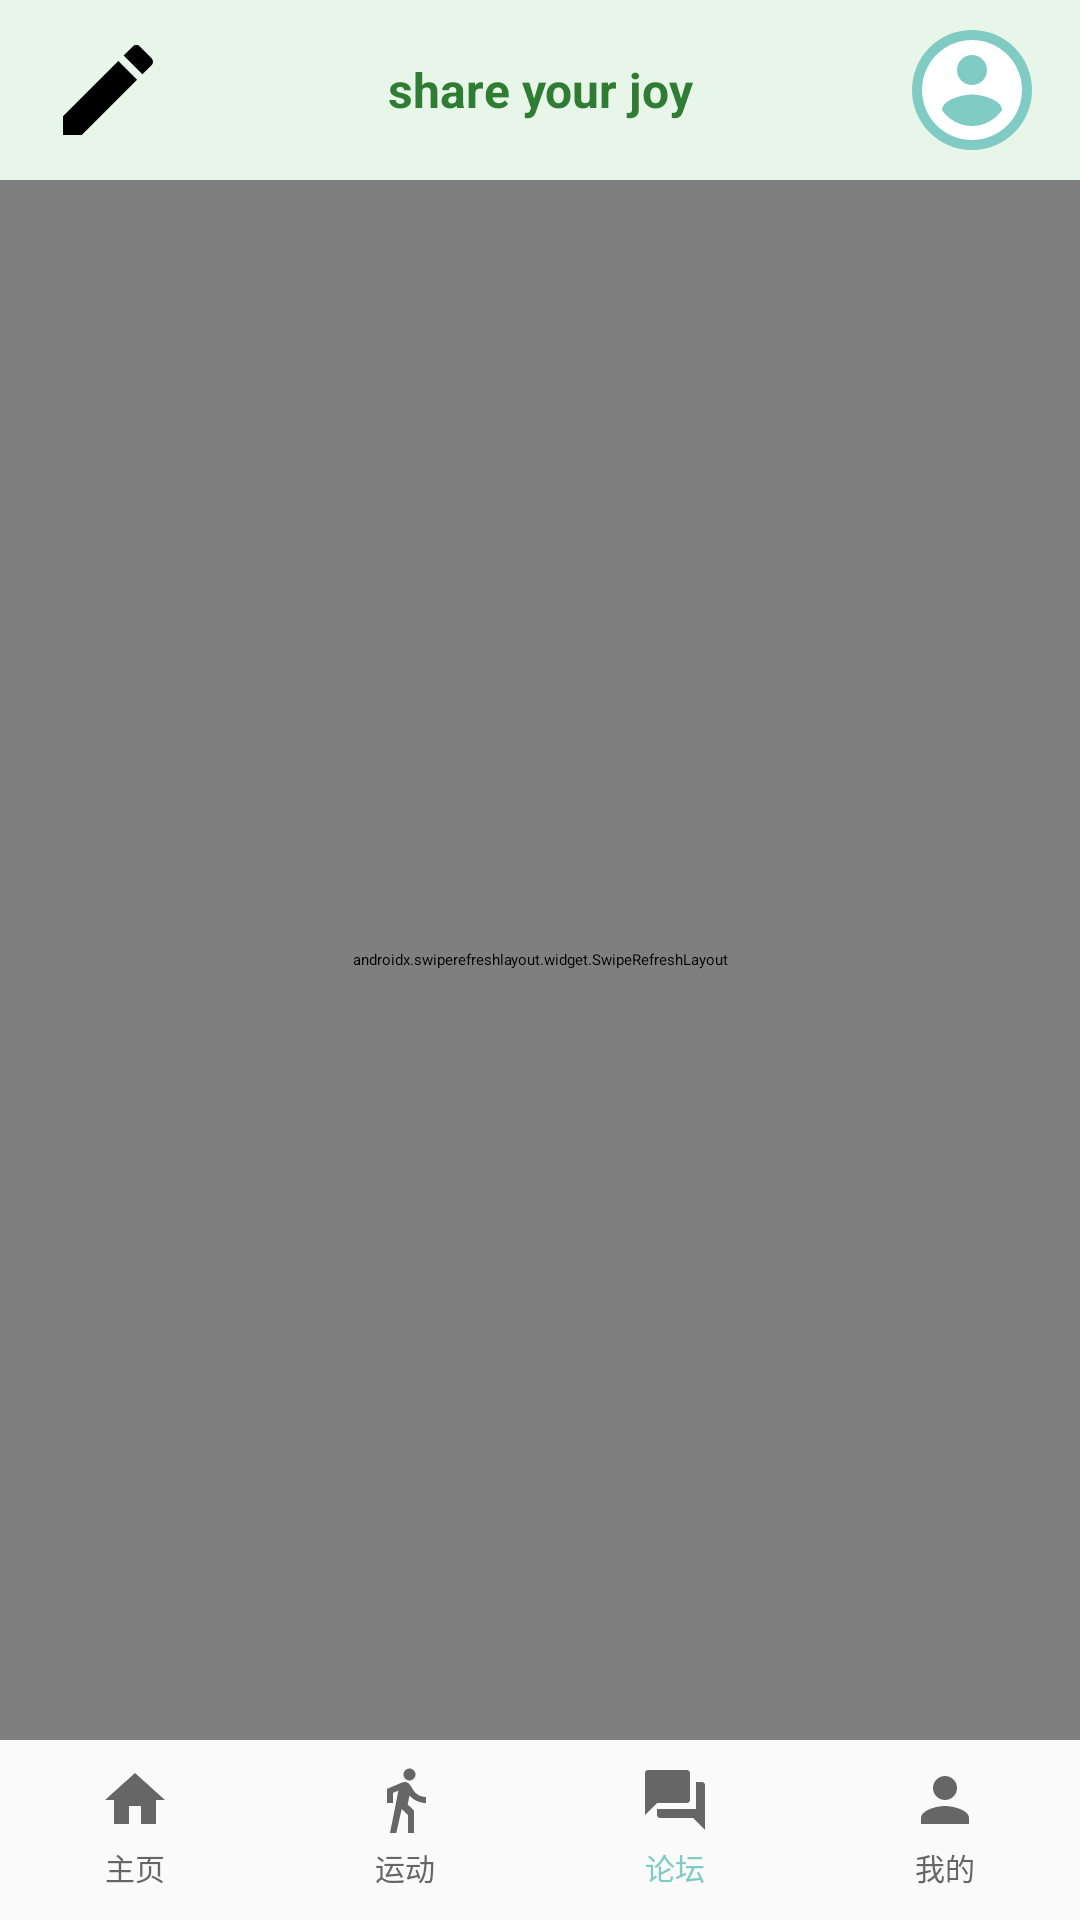

Android layout source for this screen:
<!-- AndroidManifest.xml: application theme Theme.MyApplication -->
<!-- res/layout/activity_forum.xml -->
<?xml version="1.0" encoding="utf-8"?>
<LinearLayout xmlns:android="http://schemas.android.com/apk/res/android"
    xmlns:app="http://schemas.android.com/apk/res-auto"
    android:id="@+id/main"
    android:layout_width="match_parent"
    android:layout_height="match_parent"
    android:orientation="vertical"
    android:background="#FFFFFF">

    <LinearLayout
        android:layout_width="match_parent"
        android:layout_height="60dp"
        android:orientation="horizontal"
        android:background="#E8F5E9"
        android:gravity="center_vertical"
        android:paddingStart="16dp"
        android:paddingEnd="16dp">

        <ImageButton
            android:id="@+id/btn_new_post"
            android:layout_width="40dp"
            android:layout_height="40dp"
            android:src="@drawable/ic_edit"
            android:background="?attr/selectableItemBackgroundBorderless"
            app:tint="#4CAF50"
            android:layout_marginEnd="8dp"/>

        <TextView
            android:layout_width="0dp"
            android:layout_height="wrap_content"
            android:layout_weight="1"
            android:text="share your joy"
            android:textColor="#2E7D32"
            android:textSize="16sp"
            android:textStyle="bold"
            android:gravity="center"/>

        <ImageView
            android:id="@+id/user_avatar"
            android:layout_width="40dp"
            android:layout_height="40dp"
            android:src="@drawable/ic_user_avatar"
            android:background="@drawable/circle_green_bg"
            android:layout_marginStart="8dp"/>
    </LinearLayout>

    <androidx.swiperefreshlayout.widget.SwipeRefreshLayout
        android:id="@+id/swipe_refresh"
        android:layout_width="match_parent"
        android:layout_height="0dp"
        android:layout_weight="1">

        <androidx.core.widget.NestedScrollView
            android:layout_width="match_parent"
            android:layout_height="match_parent"
            android:padding="16dp"
            android:fillViewport="true">

            <LinearLayout
                android:layout_width="match_parent"
                android:layout_height="wrap_content"
                android:orientation="vertical">

                <androidx.cardview.widget.CardView
                    android:layout_width="match_parent"
                    android:layout_height="wrap_content"
                    android:layout_marginBottom="20dp"
                    app:cardCornerRadius="20dp"
                    app:cardElevation="2dp"
                    app:cardBackgroundColor="#FFFBF0">

                    <LinearLayout
                        android:id="@+id/layout_search"
                        android:layout_width="match_parent"
                        android:layout_height="wrap_content"
                        android:orientation="horizontal"
                        android:padding="12dp"
                        android:gravity="center_vertical"
                        android:background="?attr/selectableItemBackground">

                        <ImageView
                            android:layout_width="20dp"
                            android:layout_height="20dp"
                            android:src="@drawable/ic_search"
                            app:tint="#4CAF50"
                            android:layout_marginEnd="8dp"/>

                        <EditText
                            android:id="@+id/et_search"
                            android:layout_width="0dp"
                            android:layout_height="wrap_content"
                            android:layout_weight="1"
                            android:hint="搜索主题帖..."
                            android:background="@null"
                            android:textColor="#333333"
                            android:textSize="14sp"
                            android:maxLines="1"
                            android:imeOptions="actionSearch"
                            android:inputType="text"/>

                    </LinearLayout>
                </androidx.cardview.widget.CardView>

                <TextView
                    android:layout_width="wrap_content"
                    android:layout_height="wrap_content"
                    android:text="主题帖"
                    android:textColor="#2E7D32"
                    android:textSize="16sp"
                    android:textStyle="bold"
                    android:layout_marginBottom="12dp"/>

                <androidx.cardview.widget.CardView
                    android:layout_width="match_parent"
                    android:layout_height="200dp"
                    android:layout_marginBottom="24dp"
                    app:cardCornerRadius="12dp"
                    app:cardElevation="2dp">

                    <androidx.viewpager2.widget.ViewPager2
                        android:id="@+id/vp_featured_posts"
                        android:layout_width="match_parent"
                        android:layout_height="match_parent"
                        android:padding="8dp"/>
                </androidx.cardview.widget.CardView>

                <TextView
                    android:layout_width="wrap_content"
                    android:layout_height="wrap_content"
                    android:text="主题帖列表"
                    android:textColor="#2E7D32"
                    android:textSize="16sp"
                    android:textStyle="bold"
                    android:layout_marginBottom="12dp"/>

                <androidx.recyclerview.widget.RecyclerView
                    android:id="@+id/rv_post_list"
                    android:layout_width="match_parent"
                    android:layout_height="wrap_content"
                    android:nestedScrollingEnabled="false"/>

            </LinearLayout>
        </androidx.core.widget.NestedScrollView>
    </androidx.swiperefreshlayout.widget.SwipeRefreshLayout>

    <LinearLayout
        android:layout_width="match_parent"
        android:layout_height="60dp"
        android:orientation="horizontal"
        android:background="#FAFAFA"
        android:weightSum="4">

        <RelativeLayout
            android:id="@+id/tab_home"
            android:layout_width="0dp"
            android:layout_height="match_parent"
            android:layout_weight="1"
            android:background="?attr/selectableItemBackgroundBorderless">

            <ImageView
                android:layout_width="24dp"
                android:layout_height="24dp"
                android:src="@drawable/ic_home"
                app:tint="#666666"
                android:id="@+id/icon_home"
                android:layout_centerHorizontal="true"
                android:layout_marginTop="8dp"/>

            <TextView
                android:layout_width="wrap_content"
                android:layout_height="wrap_content"
                android:text="主页"
                android:textColor="#666666"
                android:textSize="10sp"
                android:layout_centerHorizontal="true"
                android:layout_marginTop="35dp"/>
        </RelativeLayout>

        <RelativeLayout
            android:id="@+id/tab_sport"
            android:layout_width="0dp"
            android:layout_height="match_parent"
            android:layout_weight="1"
            android:background="?attr/selectableItemBackgroundBorderless">

            <ImageView
                android:layout_width="24dp"
                android:layout_height="24dp"
                android:src="@drawable/ic_sports"
                app:tint="#666666"
                android:id="@+id/icon_sport"
                android:layout_centerHorizontal="true"
                android:layout_marginTop="8dp"/>

            <TextView
                android:layout_width="wrap_content"
                android:layout_height="wrap_content"
                android:text="运动"
                android:textColor="#666666"
                android:textSize="10sp"
                android:layout_centerHorizontal="true"
                android:layout_marginTop="35dp"/>
        </RelativeLayout>

        <RelativeLayout
            android:id="@+id/tab_forum"
            android:layout_width="0dp"
            android:layout_height="match_parent"
            android:layout_weight="1"
            android:background="?attr/selectableItemBackgroundBorderless">

            <ImageView
                android:layout_width="24dp"
                android:layout_height="24dp"
                android:src="@drawable/ic_forum"
                app:tint="#80CBC4"
                android:id="@+id/icon_forum"
                android:layout_centerHorizontal="true"
                android:layout_marginTop="8dp"/>

            <TextView
                android:layout_width="wrap_content"
                android:layout_height="wrap_content"
                android:text="论坛"
                android:textColor="#80CBC4"
                android:textSize="10sp"
                android:layout_centerHorizontal="true"
                android:layout_marginTop="35dp"/>
        </RelativeLayout>

        <RelativeLayout
            android:id="@+id/tab_profile"
            android:layout_width="0dp"
            android:layout_height="match_parent"
            android:layout_weight="1"
            android:background="?attr/selectableItemBackgroundBorderless">

            <ImageView
                android:layout_width="24dp"
                android:layout_height="24dp"
                android:src="@drawable/ic_profile"
                app:tint="#666666"
                android:id="@+id/icon_profile"
                android:layout_centerHorizontal="true"
                android:layout_marginTop="8dp"/>

            <TextView
                android:layout_width="wrap_content"
                android:layout_height="wrap_content"
                android:text="我的"
                android:textColor="#666666"
                android:textSize="10sp"
                android:layout_centerHorizontal="true"
                android:layout_marginTop="35dp"/>
        </RelativeLayout>
    </LinearLayout>

</LinearLayout>
<!-- resources referenced by this layout -->
<resources>
  <!-- drawable circle_green_bg (drawable) -->
  <?xml version="1.0" encoding="utf-8"?>
  <shape xmlns:android="http://schemas.android.com/apk/res/android"
      android:shape="oval">
      <solid android:color="#80CBC4"/>
  </shape>
  <!-- drawable ic_edit (drawable) -->
  <vector xmlns:android="http://schemas.android.com/apk/res/android"
      android:width="24dp"
      android:height="24dp"
      android:viewportWidth="24"
      android:viewportHeight="24">
      <path android:fillColor="#000000" android:pathData="M3,17.25V21h3.75L17.81,9.94l-3.75,-3.75L3,17.25zM20.71,7.04c0.39,-0.39 0.39,-1.02 0,-1.41l-2.34,-2.34c-0.39,-0.39-1.02,-0.39-1.41,0l-1.83,1.83 3.75,3.75 1.83,-1.83z"/>
  </vector>
  <!-- drawable ic_forum (drawable) -->
  <vector xmlns:android="http://schemas.android.com/apk/res/android"
      android:width="24dp"
      android:height="24dp"
      android:viewportWidth="24"
      android:viewportHeight="24">
    <path
        android:fillColor="#666666"
        android:pathData="M21,6h-2v9H6v2c0,0.55 0.45,1 1,1h11l4,4V7c0,-0.55 -0.45,-1 -1,-1zM17,12V3c0,-0.55 -0.45,-1 -1,-1H3c-0.55,0 -1,0.45 -1,1v14l4,-4h10c0.55,0 1,-0.45 1,-1z"/>
  </vector>
  <!-- drawable ic_home (drawable) -->
  <vector xmlns:android="http://schemas.android.com/apk/res/android"
      android:width="24dp"
      android:height="24dp"
      android:viewportWidth="24"
      android:viewportHeight="24">
    <path
        android:fillColor="#666666"
        android:pathData="M10,20v-6h4v6h5v-8h3L12,3 2,12h3v8z"/>
  </vector>
  <!-- drawable ic_profile (drawable) -->
  <vector xmlns:android="http://schemas.android.com/apk/res/android"
      android:width="24dp"
      android:height="24dp"
      android:viewportWidth="24"
      android:viewportHeight="24">
    <path
        android:fillColor="#666666"
        android:pathData="M12,12c2.21,0 4,-1.79 4,-4s-1.79,-4 -4,-4 -4,1.79 -4,4 1.79,4 4,4zM12,14c-2.67,0 -8,1.34 -8,4v2h16v-2c0,-2.66 -5.33,-4 -8,-4z"/>
  </vector>
  <!-- drawable ic_sports (drawable) -->
  <vector xmlns:android="http://schemas.android.com/apk/res/android"
      android:width="24dp"
      android:height="24dp"
      android:viewportWidth="24"
      android:viewportHeight="24">
    <path
        android:fillColor="#666666"
        android:pathData="M13.5,5.5c1.1,0 2,-0.9 2,-2s-0.9,-2 -2,-2 -2,0.9 -2,2 0.9,2 2,2zM9.8,8.9L7,23h2.1l1.8,-8 2.1,2v6h2v-7.5l-2.1,-2 0.6,-3C14.8,12 16.8,13 19,13v-2c-1.9,0 -3.5,-1 -4.3,-2.4l-1,-1.6c-0.4,-0.6 -1,-1 -1.7,-1 -0.3,0 -0.5,0.1 -0.8,0.1L6,8.3V13h2V9.6l1.8,-0.7"/>
  </vector>
  <!-- drawable ic_user_avatar (drawable) -->
  <vector xmlns:android="http://schemas.android.com/apk/res/android"
      android:width="80dp"
      android:height="80dp"
      android:viewportWidth="24"
      android:viewportHeight="24">
    <path
        android:fillColor="#FFFFFF"
        android:pathData="M12,2C6.48,2 2,6.48 2,12s4.48,10 10,10 10,-4.48 10,-10S17.52,2 12,2zM12,5c1.66,0 3,1.34 3,3s-1.34,3 -3,3 -3,-1.34 -3,-3 1.34,-3 3,-3zM12,19.2c-2.5,0 -4.71,-1.28 -6,-3.22 0.03,-1.99 4,-3.08 6,-3.08 1.99,0 5.97,1.09 6,3.08 -1.29,1.94 -3.5,3.22 -6,3.22z"/>
  </vector>
</resources>
